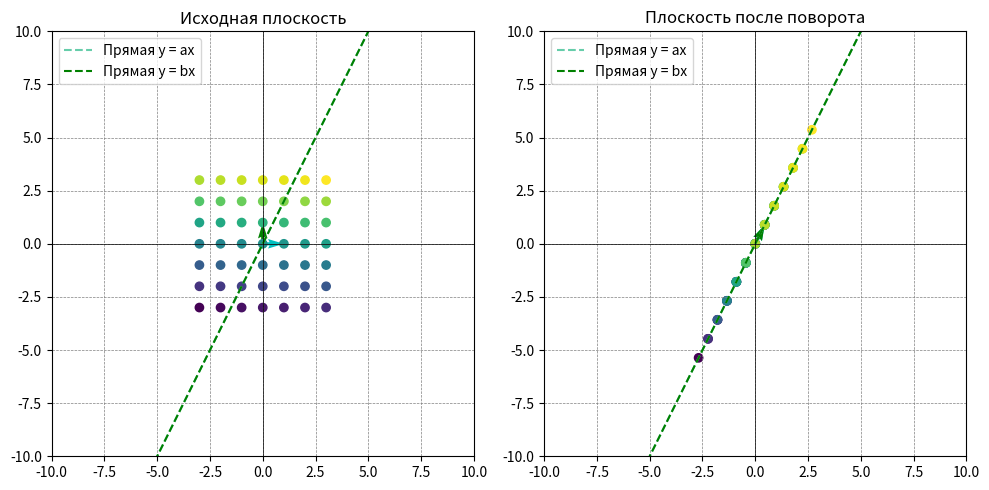

Generate this figure with matplotlib:
import numpy as np
import matplotlib.pyplot as plt
from math import sin, cos, pi, sqrt

# Определите угол поворота
a = 2
b = 2
# d = 0

# Базисные вектора
basis_vector1 = np.array([1, 0])
basis_vector2 = np.array([0, 1])

# Матрица линейного оператора для отражения относительно прямой y = ax
transformation_matrix = np.array(
    [[1 / sqrt(1 + a ** 2), a / sqrt(1 + a ** 2)],
     [1 / sqrt(1 + b ** 2), b / sqrt(1 + b ** 2)]])

# reflection_matrix = np.array([[(1 - a ** 2) / (1 + a ** 2), 2 * a / (1 + a ** 2)],
#                               [2 * a / (1 + a ** 2), (a ** 2 - 1) / (1 + a ** 2)]])
# rotate_matrix = np.array([[cos(d), sin(d)],
#                           [-sin(d), cos(d)]])
# transformation_matrix = np.dot(rotate_matrix, reflection_matrix)

# # Прямая y = ax
x_line = np.arange(-10, 11, 1)
y_line = a * x_line
#
# Прямая y = bx
x_line_2 = np.arange(-10, 11, 1)
y_line_2 = b * x_line

# Применение унитарного оператора к базисным векторам
rotated_basis_vector1 = basis_vector1.dot(transformation_matrix)
rotated_basis_vector2 = basis_vector2.dot(transformation_matrix)

# Генерация сетки точек в исходной плоскости с шагом 1 и целыми координатами
x = np.arange(-3, 4, 1)
y = np.arange(-3, 4, 1)
X, Y = np.meshgrid(x, y)
points = np.vstack((X.flatten(), Y.flatten())).T

# Применение унитарного оператора (поворота) к каждой точке
rotated_points = points.dot(transformation_matrix)

# Разделение исходных и преобразованных точек
x1, y1 = points[:, 0], points[:, 1]
x2, y2 = rotated_points[:, 0], rotated_points[:, 1]

# Создание градиентного массива точек
color_array = np.linspace(0, 1, len(points))

# Создание графиков
plt.figure(figsize=(10, 5))

plt.subplot(121)
plt.title('Исходная плоскость')
plt.quiver(0, 0, basis_vector1[0], basis_vector1[1], angles='xy', scale_units='xy', scale=1, color='c')
plt.quiver(0, 0, basis_vector2[0], basis_vector2[1], angles='xy', scale_units='xy', scale=1, color='g')
plt.plot(x_line, y_line, color='mediumaquamarine', linestyle='--', label=f'Прямая y = ax')
plt.plot(x_line_2, y_line_2, color='green', linestyle='--', label=f'Прямая y = bx')
plt.scatter(x1, y1, c=color_array, cmap='viridis')
plt.xlim(-10, 10)
plt.ylim(-10, 10)
plt.axhline(0, color='k', linewidth=0.5)
plt.axvline(0, color='k', linewidth=0.5)
plt.grid(color='gray', linestyle='--', linewidth=0.5)
plt.legend()

plt.subplot(122)
plt.title('Плоскость после поворота')
plt.quiver(0, 0, rotated_basis_vector1[0], rotated_basis_vector1[1], angles='xy', scale_units='xy', scale=1, color='c')
plt.quiver(0, 0, rotated_basis_vector2[0], rotated_basis_vector2[1], angles='xy', scale_units='xy', scale=1, color='g')
plt.plot(x_line, y_line, color='mediumaquamarine', linestyle='--', label=f'Прямая y = ax')
plt.plot(x_line_2, y_line_2, color='green', linestyle='--', label=f'Прямая y = bx')
plt.scatter(x2, y2, c=color_array, cmap='viridis')
plt.xlim(-10, 10)
plt.ylim(-10, 10)
plt.axhline(0, color='k', linewidth=0.5)
plt.axvline(0, color='k', linewidth=0.5)
plt.grid(color='gray', linestyle='--', linewidth=0.5)
plt.legend()

plt.tight_layout()
plt.show()
